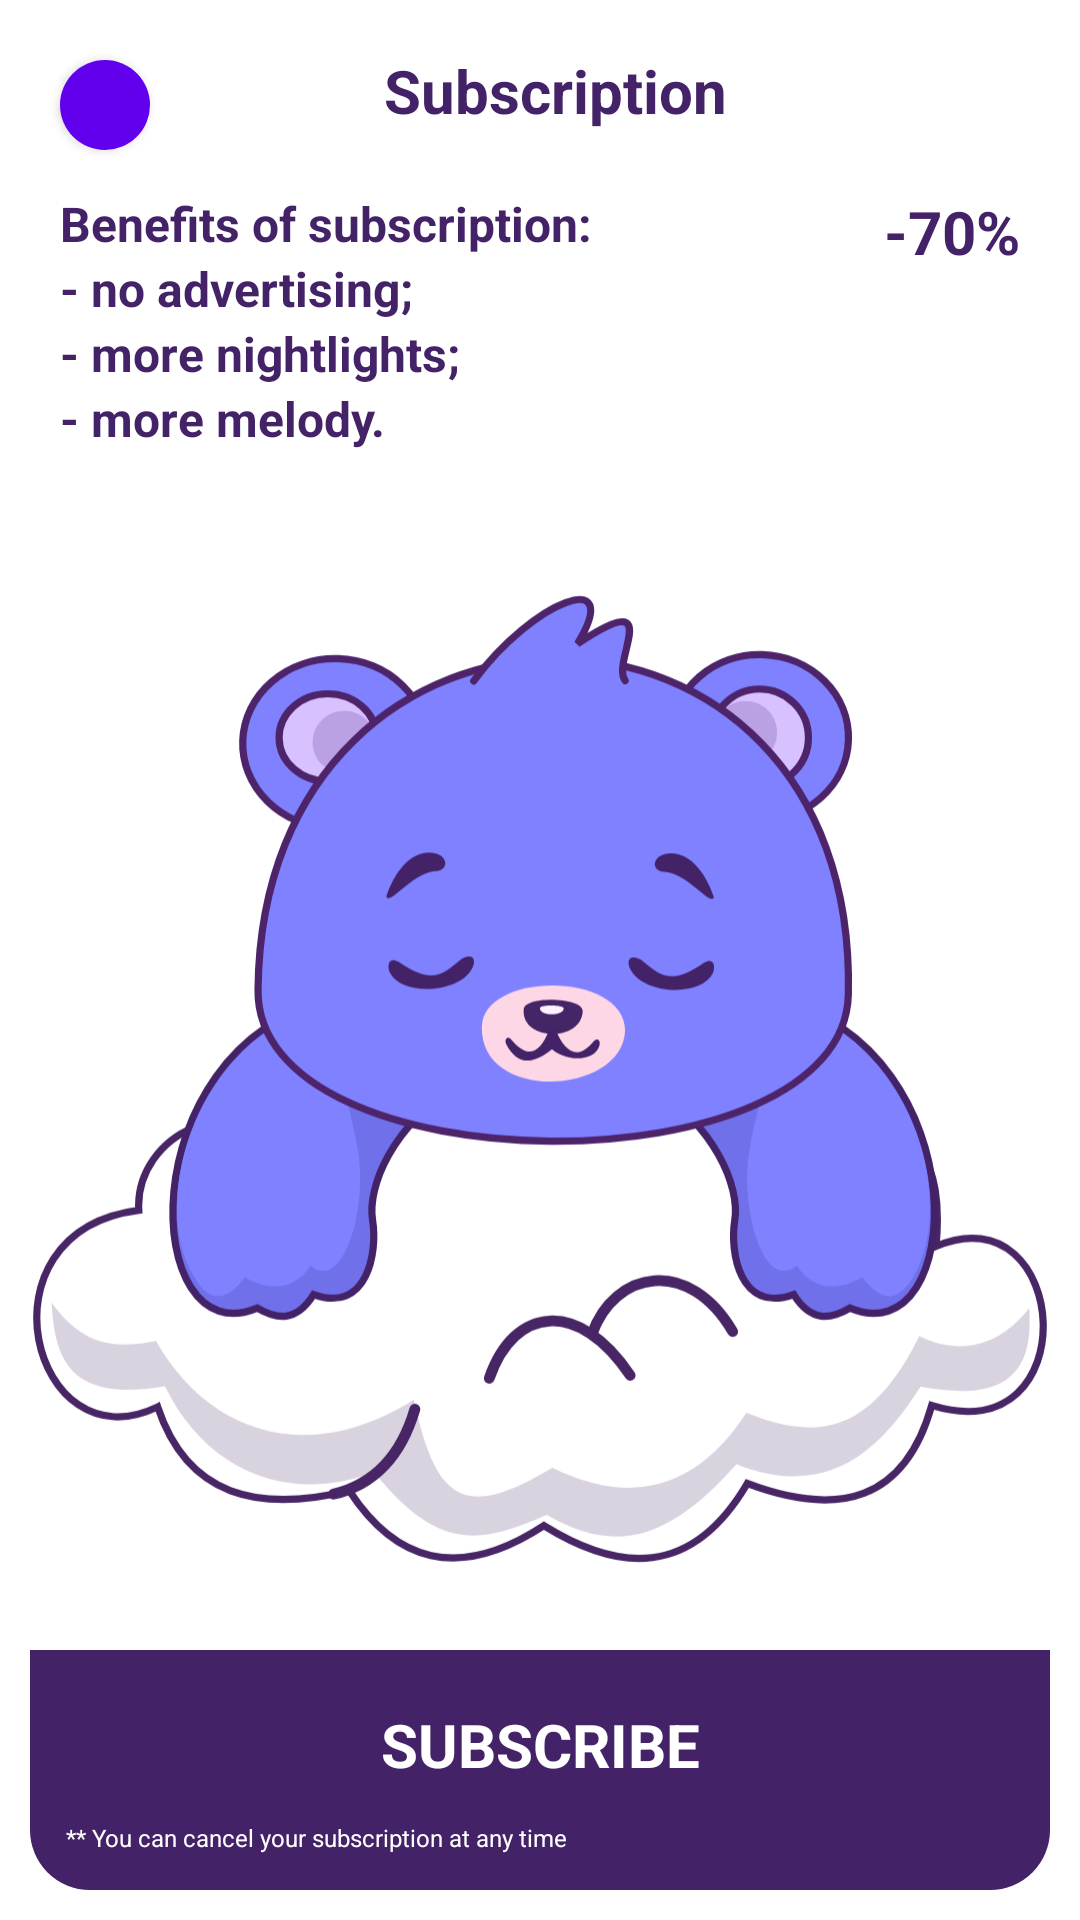

Write the Android layout XML for this screen, with the resource values it uses.
<!-- AndroidManifest.xml: fallback theme Theme.MaterialComponents.DayNight.NoActionBar -->
<!-- res/layout/subscription.xml -->
<?xml version="1.0" encoding="utf-8"?>
<androidx.constraintlayout.widget.ConstraintLayout xmlns:android="http://schemas.android.com/apk/res/android"
    xmlns:app="http://schemas.android.com/apk/res-auto"
    xmlns:tools="http://schemas.android.com/tools"
    android:id="@+id/thisis"
    android:layout_width="match_parent"
    android:layout_height="match_parent"
    android:clickable="true"
    android:elevation="100dp"
    android:padding="10dp">

    <Button
        android:id="@+id/close"
        android:layout_width="@dimen/size_30dp"
        android:layout_height="@dimen/size_30dp"
        android:layout_marginStart="10dp"
        android:layout_marginTop="10dp"
        android:background="@drawable/sub_close_button"
        android:text="x"
        android:textColor="@color/sub_button_text"
        android:textSize="@dimen/text_size_16sp"
        app:layout_constraintStart_toStartOf="parent"
        app:layout_constraintTop_toTopOf="parent" />

    <FrameLayout
        android:id="@+id/frameLayout2"
        android:layout_width="match_parent"
        android:layout_height="0dp"
        android:background="@drawable/sub_background"
        app:layout_constraintBottom_toTopOf="@+id/subscribeButton"
        app:layout_constraintEnd_toEndOf="parent"
        app:layout_constraintStart_toStartOf="parent"
        app:layout_constraintTop_toTopOf="parent">

    </FrameLayout>

    <TextView

        android:id="@+id/textView7"
        android:layout_width="wrap_content"
        android:layout_height="wrap_content"
        android:layout_marginStart="5dp"
        android:layout_marginEnd="35dp"
        android:text="@string/subscription"
        android:textColor="@color/sub_text"
        android:textSize="@dimen/text_size_20sp"
        android:textStyle="bold"
        app:layout_constraintBottom_toBottomOf="@+id/close"
        app:layout_constraintEnd_toEndOf="@+id/frameLayout2"
        app:layout_constraintStart_toEndOf="@+id/close"
        app:layout_constraintTop_toTopOf="@+id/frameLayout2" />

    <androidx.constraintlayout.widget.ConstraintLayout
        android:id="@+id/constraintLayout"
        android:layout_width="0dp"
        android:layout_height="wrap_content"
        android:paddingStart="10dp"
        android:paddingTop="20dp"
        android:paddingRight="10dp"
        android:visibility="visible"
        app:layout_constraintEnd_toEndOf="parent"
        app:layout_constraintStart_toStartOf="parent"
        app:layout_constraintTop_toBottomOf="@+id/textView7">

        <TextView
            android:id="@+id/textView8"
            android:layout_width="wrap_content"
            android:layout_height="wrap_content"
            android:text="@string/benefits"
            android:textColor="@color/sub_text"
            android:textSize="@dimen/text_size_16sp"
            android:textStyle="bold"
            app:layout_constraintStart_toStartOf="parent"
            app:layout_constraintTop_toTopOf="parent" />

        <TextView

            android:id="@+id/textView9"
            android:layout_width="wrap_content"
            android:layout_height="wrap_content"
            android:text="@string/no_ads"
            android:textColor="@color/sub_text"
            android:textSize="@dimen/text_size_16sp"
            android:textStyle="bold"
            app:layout_constraintStart_toStartOf="parent"
            app:layout_constraintTop_toBottomOf="@+id/textView8" />

        <TextView

            android:id="@+id/textView13"
            android:layout_width="wrap_content"
            android:layout_height="wrap_content"
            android:text="@string/extra_nl"
            android:textColor="@color/sub_text"
            android:textSize="@dimen/text_size_16sp"
            android:textStyle="bold"
            app:layout_constraintStart_toStartOf="parent"
            app:layout_constraintTop_toBottomOf="@+id/textView9" />

        <TextView
            android:id="@+id/textView3"
            android:layout_width="wrap_content"
            android:layout_height="wrap_content"
            android:text="@string/extra_melody"
            android:textColor="@color/sub_text"
            android:textSize="@dimen/text_size_16sp"
            android:textStyle="bold"
            app:layout_constraintStart_toStartOf="parent"
            app:layout_constraintTop_toBottomOf="@+id/textView13" />

        <TextView
            android:id="@+id/textView5"
            android:layout_width="wrap_content"
            android:layout_height="match_parent"
            android:layout_weight="1"
            android:foregroundGravity="bottom"
            android:shadowColor="#fff"
            android:shadowDx="-1"
            android:shadowDy="-1"
            android:shadowRadius="1"
            android:text="-70%"
            android:textAlignment="center"
            android:textColor="@color/sub_text"
            android:textSize="@dimen/text_size_40sp"
            android:textStyle="bold"
            app:layout_constraintEnd_toEndOf="parent"
            app:layout_constraintTop_toTopOf="parent" />
    </androidx.constraintlayout.widget.ConstraintLayout>

    <FrameLayout
        android:id="@+id/frameLayout"
        android:layout_width="0dp"
        android:layout_height="@dimen/size_80dp"
        android:background="@drawable/sub_button_bottom"
        app:layout_constraintBottom_toBottomOf="@+id/subscribeButton"
        app:layout_constraintEnd_toEndOf="parent"
        app:layout_constraintStart_toStartOf="parent">

    </FrameLayout>

    <LinearLayout
        android:id="@+id/subscribeButton"
        android:layout_width="match_parent"
        android:layout_height="0dp"
        android:orientation="vertical"
        app:layout_constraintBottom_toBottomOf="parent"
        tools:layout_editor_absoluteX="10dp">

        <TextView
            android:id="@+id/textView12"
            android:layout_width="match_parent"
            android:layout_height="wrap_content"
            android:text="@string/subscribe"
            android:textAlignment="center"
            android:textAllCaps="true"
            android:textColor="#fff"
            android:textSize="@dimen/text_size_20sp"
            android:textStyle="bold" />

        <TextView
            android:id="@+id/bottom_text"
            android:layout_width="match_parent"
            android:layout_height="wrap_content"
            android:layout_margin="7dp"
            android:padding="5dp"
            android:text="@string/subscribe_details"
            android:textColor="#fff"
            android:textSize="@dimen/text_size_8sp" />

    </LinearLayout>

    <androidx.constraintlayout.motion.widget.MotionLayout
        android:id="@+id/motionLayout"
        android:layout_width="0dp"
        android:layout_height="0dp"
        app:layoutDescription="@xml/motion_scene"
        app:layout_constraintBottom_toBottomOf="@+id/frameLayout2"
        app:layout_constraintEnd_toEndOf="parent"
        app:layout_constraintStart_toStartOf="parent"
        app:layout_constraintTop_toBottomOf="@+id/constraintLayout"
        tools:context=".MainActivity">


        <androidx.recyclerview.widget.RecyclerView
            android:id="@+id/rv"
            android:layout_width="match_parent"
            android:layout_height="wrap_content"
            android:paddingLeft="10dp"
            android:paddingRight="10dp" />


        <ImageView
            android:id="@+id/bear_image"
            android:layout_width="match_parent"
            android:layout_height="match_parent"
            app:srcCompat="@drawable/bear_cloud2" />

    </androidx.constraintlayout.motion.widget.MotionLayout>


</androidx.constraintlayout.widget.ConstraintLayout>
<!-- resources referenced by this layout -->
<resources>
  <color name="sub_button_text">#fff</color>
  <color name="sub_text">#432267</color>
  <dimen name="size_30dp">30dp</dimen>
  <dimen name="size_80dp">80dp</dimen>
  <dimen name="text_size_16sp">16sp</dimen>
  <dimen name="text_size_20sp">20sp</dimen>
  <dimen name="text_size_40sp">40sp</dimen>
  <dimen name="text_size_8sp">8sp</dimen>
  <!-- drawable bear_cloud2: vector/xml drawable (drawable, 11066 chars, omitted) -->
  <!-- drawable sub_background (drawable) -->
  <?xml version="1.0" encoding="utf-8"?>
  <selector
      xmlns:android="http://schemas.android.com/apk/res/android">
      <item>
          <shape>
              <solid android:color="#A8FFFFFF"/>
              <corners
                  android:bottomLeftRadius="0dp"
                  android:bottomRightRadius="0dp"
                  android:topLeftRadius="20dp"
                  android:topRightRadius="20dp" />
          </shape>
      </item>
  </selector>
  <!-- drawable sub_button_bottom (drawable) -->
  <?xml version="1.0" encoding="utf-8"?>
  <selector
      xmlns:android="http://schemas.android.com/apk/res/android">
      <item>
          <shape>
              <solid android:color="@color/sub_button"/>
              <corners
                  android:bottomLeftRadius="20dp"
                  android:bottomRightRadius="20dp"
                  android:topLeftRadius="0dp"
                  android:topRightRadius="0dp" />
  
  
          </shape>
      </item>
  </selector>
  <!-- drawable sub_close_button (drawable) -->
  <?xml version="1.0" encoding="utf-8"?>
  <selector
      xmlns:android="http://schemas.android.com/apk/res/android">
      <item>
          <shape android:shape="oval">
              <solid android:color="@color/sub_button"/>
          </shape>
      </item>
  </selector>
  <string name="benefits"> Benefits of subscription:  </string>
  <string name="extra_melody"> - more melody. </string>
  <string name="extra_nl"> - more nightlights; </string>
  <string name="no_ads"> - no advertising; </string>
  <string name="subscribe"> Subscribe </string>
  <string name="subscribe_details"> ** You can cancel your subscription at any time </string>
  <string name="subscription"> Subscription </string>
  <color name="sub_button">#432267</color>
</resources>
